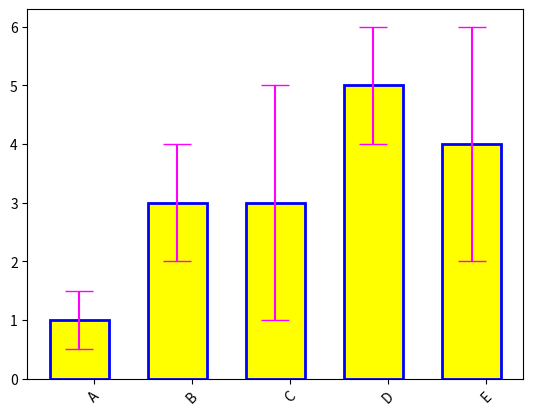

Here is the Python script that generated this plot:
#-------------------------------------------------------------------------------
# Name:        module2
# Purpose:
#
# Author:      Jean
#
# Created:     20/08/2018
# Copyright:   (c) Jean 2018
# Licence:     <your licence>
#-------------------------------------------------------------------------------
import numpy as np
import matplotlib.pyplot as plt


plt.bar(range(5), [1, 3, 3, 5, 4], width = 0.6, color = 'yellow',
  edgecolor = 'blue', linewidth = 2, yerr = [0.5, 1, 2, 1, 2],
  ecolor = 'magenta', capsize = 10)
plt.xticks([x + 0.3 / 2  for x in range(5)], ['A', 'B', 'C', 'D', 'E'],
  rotation = 45)
plt.show()

